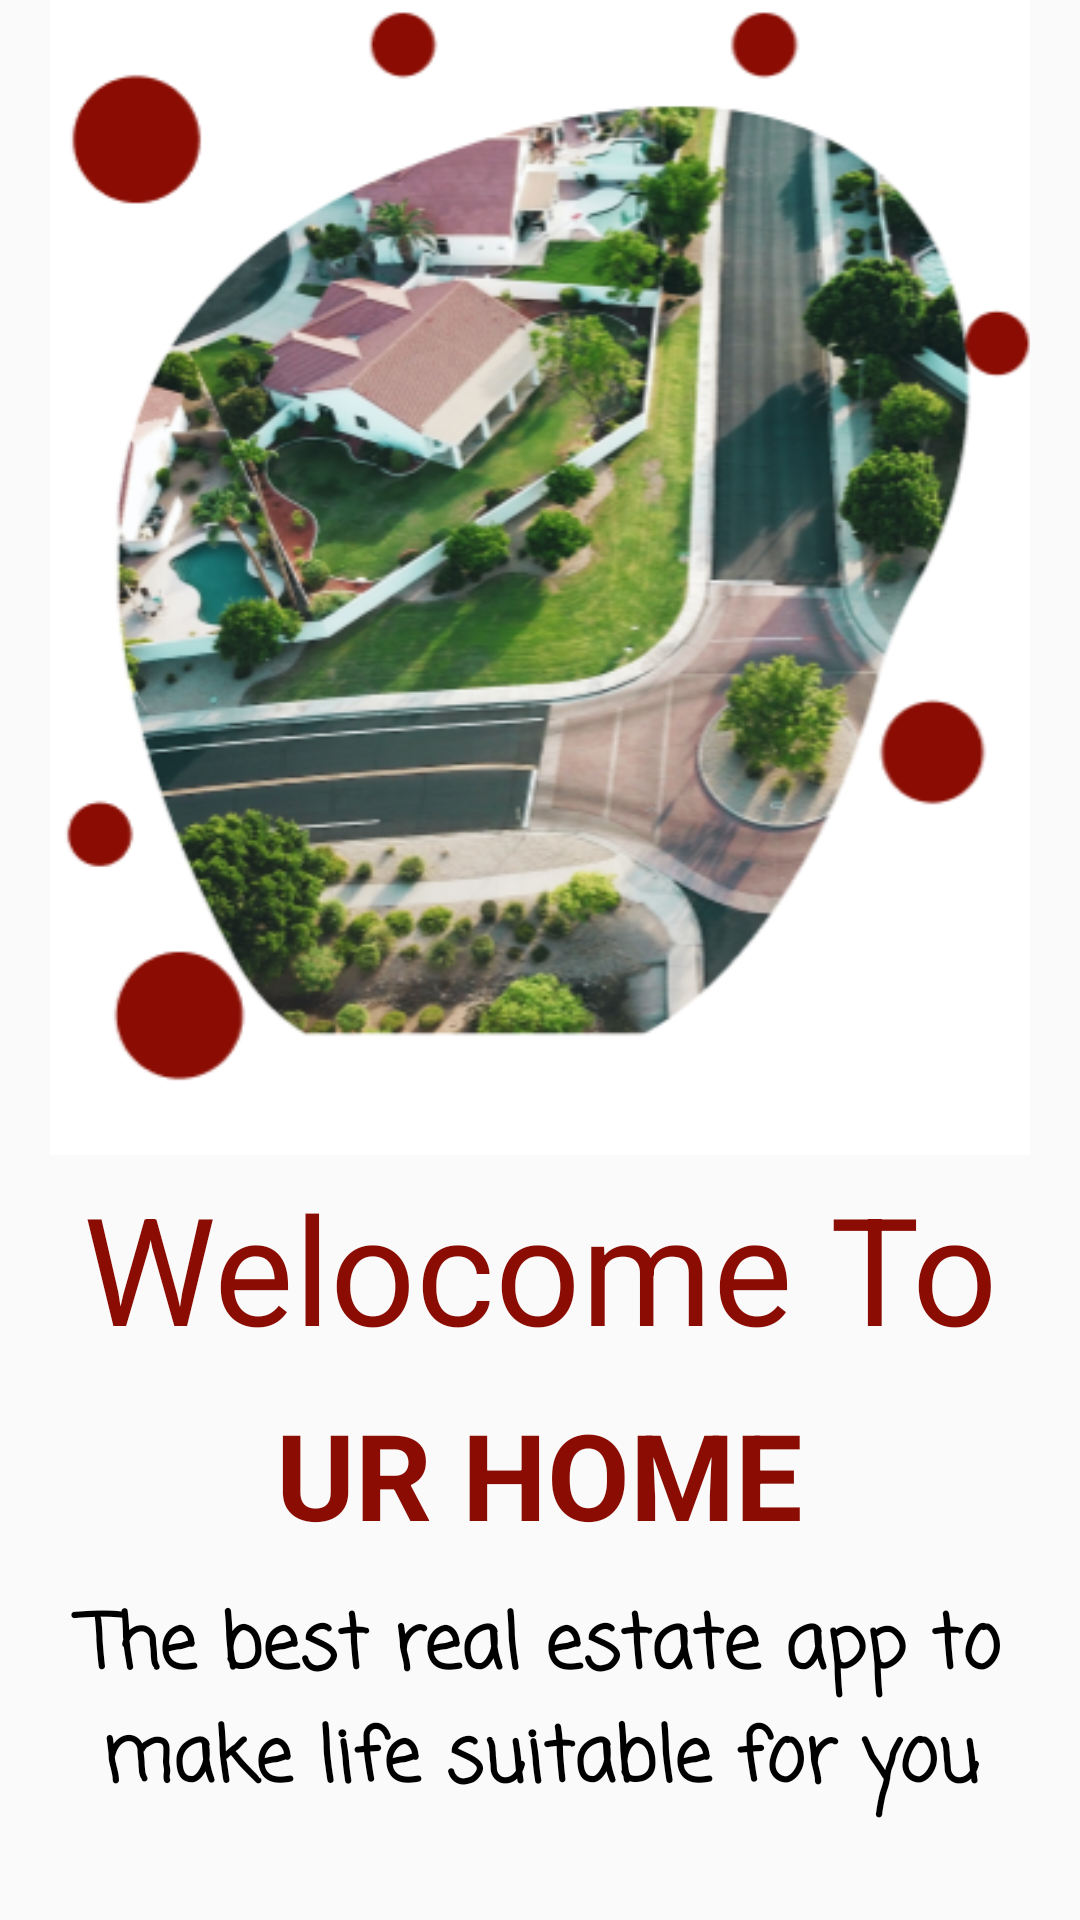

Reconstruct the res/layout file that produces this screen, plus the resources it refers to.
<!-- AndroidManifest.xml: application theme Theme.URHome -->
<!-- res/layout/activity_loading.xml -->
<?xml version="1.0" encoding="utf-8"?>
<LinearLayout xmlns:android="http://schemas.android.com/apk/res/android"
    xmlns:app="http://schemas.android.com/apk/res-auto"
    android:layout_width="match_parent"
    android:layout_height="match_parent"
    android:orientation="vertical"
    android:gravity="center">


    <ImageView
        android:id="@+id/imageView4"
        android:layout_width="wrap_content"
        android:layout_height="377dp"
        android:layout_weight="1"
        app:srcCompat="@drawable/img" />

    <TextView
        android:id="@+id/textView5"
        android:layout_width="match_parent"
        android:layout_height="wrap_content"
        android:layout_weight="1"
        android:gravity="center"
        android:text="Welocome To"
        android:textColor="#8A0C02"
        android:textSize="50sp" />

    <TextView
        android:id="@+id/textView6"
        android:layout_width="wrap_content"
        android:layout_height="wrap_content"
        android:layout_marginTop="5dp"
        android:layout_weight="1"
        android:text="UR HOME"
        android:textColor="#8A0C02"
        android:textSize="40sp"
        android:textStyle="bold" />

    <TextView
        android:id="@+id/textView7"
        android:layout_width="match_parent"
        android:layout_height="wrap_content"
        android:layout_marginLeft="20dp"
        android:layout_marginRight="20dp"
        android:layout_marginBottom="30dp"
        android:layout_weight="1"
        android:fontFamily="casual"
        android:gravity="center"
        android:text="The best real estate app to make life suitable for you"
        android:textColor="@color/black"
        android:textSize="25sp"
        android:textStyle="bold"/>
</LinearLayout>
<!-- resources referenced by this layout -->
<resources>
  <!-- drawable img: png bitmap (drawable, 232460 bytes) -->
  <style name="Theme.URHome" parent="Theme.AppCompat.DayNight.NoActionBar">
          
          <item name="colorPrimary">@color/purple_500</item>
          <item name="colorPrimaryVariant">@color/purple_700</item>
          <item name="colorOnPrimary">@color/white</item>
          
          <item name="colorSecondary">@color/teal_200</item>
          <item name="colorSecondaryVariant">@color/teal_700</item>
          <item name="colorOnSecondary">@color/black</item>
          
          <item name="android:statusBarColor">?attr/colorPrimaryVariant</item>
          
      </style>
  <!-- not gathered from this repository: default colours our renderer supplied (Android Studio template values) -->
  <color name="purple_500">#FF6200EE</color>
  <color name="purple_700">#FF3700B3</color>
  <color name="teal_200">#FF03DAC5</color>
  <color name="teal_700">#FF018786</color>
  <color name="black">#FF000000</color>
  <color name="white">#FFFFFFFF</color>
</resources>
